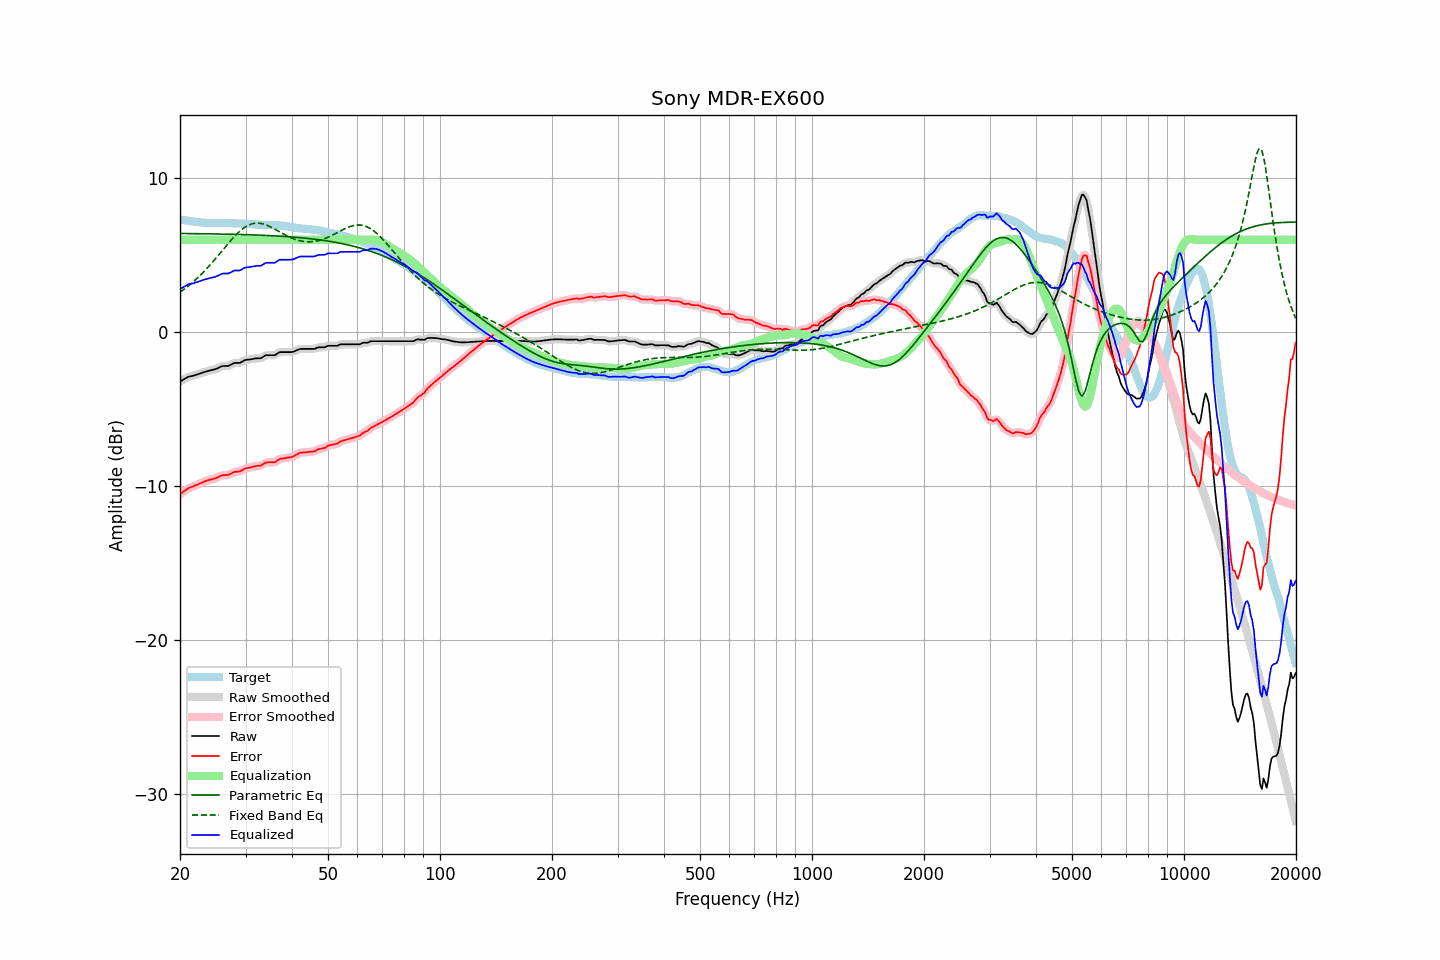

The table this chart was drawn from, first rows:
frequency, raw, error, smoothed, error_smoothed, equalization, parametric_eq, fixed_band_eq, equalized_raw, equalized_smoothed, target
20.00, -3.20, -10.52, -3.21, -10.52, 6.00, 6.41, 2.59, 2.80, 2.79, 7.32
20.20, -3.14, -10.44, -3.14, -10.44, 6.00, 6.40, 2.67, 2.86, 2.86, 7.30
20.40, -3.08, -10.36, -3.08, -10.36, 6.00, 6.40, 2.74, 2.92, 2.92, 7.28
20.61, -3.03, -10.29, -3.02, -10.28, 6.00, 6.40, 2.82, 2.97, 2.98, 7.27
20.81, -2.96, -10.21, -2.96, -10.21, 6.00, 6.40, 2.90, 3.04, 3.04, 7.25
21.02, -2.90, -10.14, -2.91, -10.14, 6.00, 6.40, 2.98, 3.10, 3.09, 7.23
21.23, -2.87, -10.09, -2.88, -10.09, 6.00, 6.40, 3.07, 3.13, 3.12, 7.21
21.44, -2.85, -10.06, -2.85, -10.05, 6.00, 6.40, 3.16, 3.15, 3.15, 7.20
21.66, -2.83, -10.03, -2.83, -10.02, 6.00, 6.40, 3.24, 3.17, 3.17, 7.19
21.87, -2.80, -9.97, -2.81, -9.98, 6.00, 6.40, 3.34, 3.20, 3.19, 7.17
22.09, -2.77, -9.93, -2.78, -9.94, 6.00, 6.39, 3.43, 3.23, 3.22, 7.16
22.31, -2.74, -9.89, -2.74, -9.89, 6.00, 6.39, 3.53, 3.26, 3.26, 7.15
22.54, -2.70, -9.84, -2.70, -9.84, 6.00, 6.39, 3.63, 3.30, 3.30, 7.14
22.76, -2.66, -9.79, -2.66, -9.79, 6.00, 6.39, 3.73, 3.34, 3.34, 7.13
22.99, -2.62, -9.74, -2.63, -9.74, 6.00, 6.39, 3.84, 3.38, 3.37, 7.12
23.22, -2.59, -9.70, -2.59, -9.70, 6.00, 6.39, 3.95, 3.41, 3.41, 7.10
23.45, -2.56, -9.67, -2.56, -9.66, 6.00, 6.39, 4.05, 3.44, 3.44, 7.10
23.69, -2.53, -9.63, -2.53, -9.63, 6.00, 6.38, 4.17, 3.47, 3.47, 7.09
23.92, -2.50, -9.59, -2.50, -9.59, 6.00, 6.38, 4.28, 3.50, 3.50, 7.09
24.16, -2.47, -9.56, -2.48, -9.56, 6.00, 6.38, 4.40, 3.53, 3.52, 7.09
24.40, -2.45, -9.54, -2.45, -9.54, 6.00, 6.38, 4.52, 3.55, 3.55, 7.09
24.65, -2.42, -9.51, -2.43, -9.51, 6.00, 6.38, 4.64, 3.58, 3.57, 7.09
24.89, -2.40, -9.49, -2.40, -9.48, 6.00, 6.38, 4.76, 3.60, 3.60, 7.08
25.14, -2.36, -9.45, -2.36, -9.44, 6.00, 6.37, 4.88, 3.64, 3.64, 7.08
25.39, -2.31, -9.39, -2.31, -9.39, 6.00, 6.37, 5.01, 3.69, 3.69, 7.08
25.65, -2.26, -9.34, -2.26, -9.34, 6.00, 6.37, 5.13, 3.74, 3.74, 7.08
25.91, -2.21, -9.30, -2.22, -9.31, 6.00, 6.37, 5.26, 3.79, 3.78, 7.09
26.16, -2.19, -9.28, -2.20, -9.28, 6.00, 6.37, 5.39, 3.81, 3.80, 7.08
26.43, -2.19, -9.28, -2.19, -9.28, 6.00, 6.36, 5.51, 3.81, 3.81, 7.08
26.69, -2.19, -9.27, -2.19, -9.28, 6.00, 6.36, 5.64, 3.81, 3.81, 7.08
26.96, -2.19, -9.27, -2.18, -9.26, 6.00, 6.36, 5.76, 3.81, 3.82, 7.08
27.23, -2.14, -9.22, -2.15, -9.22, 6.00, 6.36, 5.88, 3.86, 3.85, 7.08
27.50, -2.09, -9.17, -2.09, -9.17, 6.00, 6.35, 6.00, 3.91, 3.91, 7.07
27.77, -2.03, -9.10, -2.04, -9.11, 6.00, 6.35, 6.12, 3.97, 3.96, 7.07
28.05, -1.99, -9.06, -2.01, -9.07, 6.00, 6.35, 6.23, 4.01, 3.99, 7.07
28.33, -1.99, -9.05, -1.99, -9.05, 6.00, 6.35, 6.34, 4.01, 4.01, 7.06
28.62, -1.99, -9.05, -1.99, -9.05, 6.00, 6.34, 6.44, 4.01, 4.01, 7.05
28.90, -1.99, -9.04, -1.98, -9.03, 6.00, 6.34, 6.54, 4.01, 4.02, 7.05
29.19, -1.95, -9.00, -1.95, -9.00, 6.00, 6.34, 6.63, 4.05, 4.05, 7.05
29.48, -1.89, -8.94, -1.89, -8.94, 6.00, 6.34, 6.71, 4.11, 4.11, 7.04
29.78, -1.83, -8.88, -1.84, -8.88, 6.00, 6.33, 6.79, 4.17, 4.16, 7.04
30.08, -1.79, -8.83, -1.80, -8.84, 6.00, 6.33, 6.85, 4.21, 4.20, 7.04
30.38, -1.78, -8.82, -1.78, -8.81, 6.00, 6.33, 6.92, 4.22, 4.22, 7.04
30.68, -1.77, -8.80, -1.77, -8.80, 6.00, 6.32, 6.96, 4.23, 4.23, 7.02
30.99, -1.76, -8.78, -1.76, -8.78, 6.00, 6.32, 7.01, 4.24, 4.24, 7.02
31.30, -1.74, -8.75, -1.74, -8.75, 6.00, 6.31, 7.04, 4.26, 4.26, 7.00
31.61, -1.72, -8.72, -1.72, -8.72, 6.00, 6.31, 7.06, 4.28, 4.28, 7.00
31.93, -1.70, -8.70, -1.71, -8.70, 6.00, 6.31, 7.07, 4.30, 4.29, 7.00
32.24, -1.69, -8.68, -1.70, -8.69, 6.00, 6.30, 7.08, 4.31, 4.30, 6.98
32.57, -1.69, -8.67, -1.70, -8.68, 6.00, 6.30, 7.07, 4.31, 4.30, 6.98
32.89, -1.69, -8.67, -1.68, -8.65, 6.00, 6.29, 7.06, 4.31, 4.32, 6.97
33.22, -1.65, -8.62, -1.64, -8.61, 6.00, 6.29, 7.04, 4.35, 4.36, 6.97
33.55, -1.58, -8.55, -1.58, -8.55, 6.00, 6.29, 7.02, 4.42, 4.42, 6.96
33.89, -1.51, -8.48, -1.53, -8.49, 6.00, 6.28, 6.98, 4.49, 4.47, 6.97
34.23, -1.49, -8.46, -1.50, -8.46, 6.00, 6.28, 6.94, 4.51, 4.50, 6.96
34.57, -1.49, -8.45, -1.49, -8.45, 6.00, 6.27, 6.90, 4.51, 4.51, 6.96
34.92, -1.49, -8.46, -1.49, -8.45, 6.00, 6.27, 6.85, 4.51, 4.51, 6.96
35.27, -1.49, -8.45, -1.50, -8.46, 6.00, 6.26, 6.80, 4.51, 4.50, 6.96
35.62, -1.49, -8.45, -1.50, -8.45, 6.00, 6.26, 6.74, 4.51, 4.50, 6.96
35.97, -1.49, -8.45, -1.47, -8.43, 6.00, 6.25, 6.69, 4.51, 4.53, 6.95
... 635 more rows
